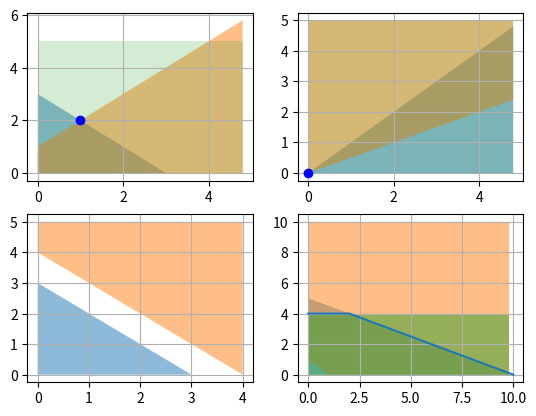

Generate this figure with matplotlib:
import matplotlib
import matplotlib.pyplot as plt
from mpl_toolkits.mplot3d import Axes3D
import numpy as np
x1 = np.arange(0, 5, 0.2)
x2 = np.arange(0, 5, 0.2)
fig, ax = plt.subplots(2, 2)
ax[0, 0].fill_between(x1, 3-x2, 0, where=3-x2 >= 0,
                      interpolate=True, alpha=0.5)
ax[0, 0].fill_between(x1, x2+1, 0, where=x2-x1 <= 1,
                      interpolate=True, alpha=0.5)
ax[0, 0].fill_between(x1, 5, 0, interpolate=True, alpha=0.2)
ax[0, 0].plot(1, 2, 'bo')
ax[0, 0].grid()

ax[0, 1].fill_between(x1, x2, 0, where=x1-x2 >= 0, interpolate=True, alpha=0.5)
ax[0, 1].fill_between(x1, 5, 0.5*x2, where=5-0.5*x2 >=
                      0, interpolate=True, alpha=0.5)
ax[0, 1].fill_between(x1, 5, 0, interpolate=True, alpha=0.2)
ax[0, 1].plot(0, 0, 'bo')
ax[0, 1].grid()

ax[1, 0].fill_between(x1, 3-x2, 0, where=3-x2 >= 0,
                      interpolate=True, alpha=0.5)
ax[1, 0].fill_between(x1, 4-x2, 5, where=4-x2 >= 0,
                      interpolate=True, alpha=0.5)
ax[1, 0].grid()


def y(x: int):
    if x <= 1:
        return 1-x
    else:
        return 0


x1 = np.arange(0, 10, 0.2)
x2 = np.arange(0, 10, 0.2)
ax[1, 1].fill_between(x1, 5-0.5*x2, 0, interpolate=True, alpha=0.5)
ax[1, 1].fill_between(x1, [y(x) for x in x1], 10, interpolate=True, alpha=0.5)
ax[1, 1].fill_between(x1, 4, 0, interpolate=True, alpha=0.5)
ax[1, 1].plot([0, 2, 10], [4, 4, 0])
ax[1, 1].grid()

plt.show()
